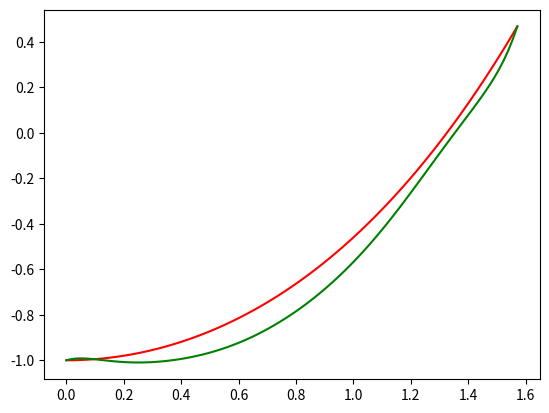

The matplotlib source for this figure:


# in this we are going to solve y''+y=x^2 with y(0)=-1 and y(pi/2)=(pi/2)^2-2


import numpy as np
import math
import matplotlib.pyplot as plt



# This is our exact solution 
def ef(x):
	return math.cos(x)+x**2-2


points = 100
dx = (math.pi/2)/points
xlist = [dx*i for i in range(points+1)]
ylist = [ef(x) for x in xlist]
plt.plot(xlist,ylist, "-r")


# This will be the number of orthogonal polynomials we'll use

N = 10

M = []
# X values of the initial Conditions
X = [0, math.pi/2]
Y = [-1, (math.pi/2)**2-2]
for i in range(2):
	R=[]
	for j in range(N):
		R.append(X[i]**j)
	M.append(R)


DX = (X[1]-X[0])/(N-1)
x = [DX*(i+1) for i in range(N-2)]
print(x)

for i in range(N-2):
	R = [1,x[i]]
	for j in range(2,N):
		R.append(j*(j-1)*x[i-2]**(j-2)+x[i-2]**j)

	M.append(R)

B = Y.copy()

for i in range(N-2):
	B.append(x[i]**2)

M = np.array(M)
B = np.array(B)
print(M)

a = np.linalg.solve(M,B)
print(a)

def af(x,a):
	S = 0
	for i in range(len(a)):
		S += a[i]*x**i

	return S
print(B)

yalist = [ af(x,a) for x in xlist]
plt.plot(xlist,yalist, "-g")
plt.show()